Image classification data set "data_освещённость" (Vaibhavv526/Predicting-Illumination-from-Camera-Images on GitHub). Class labels (3): bright, dark, normal.

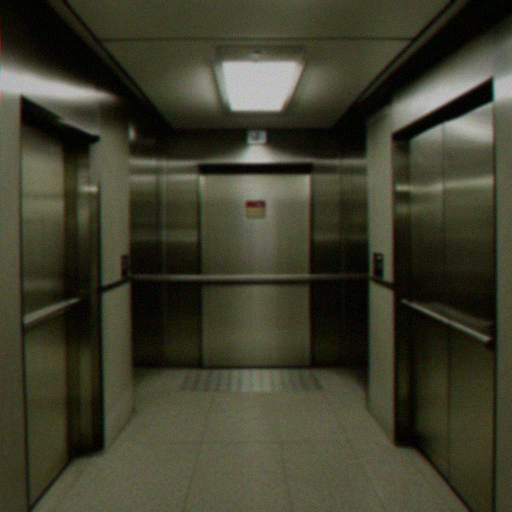
Label: dark

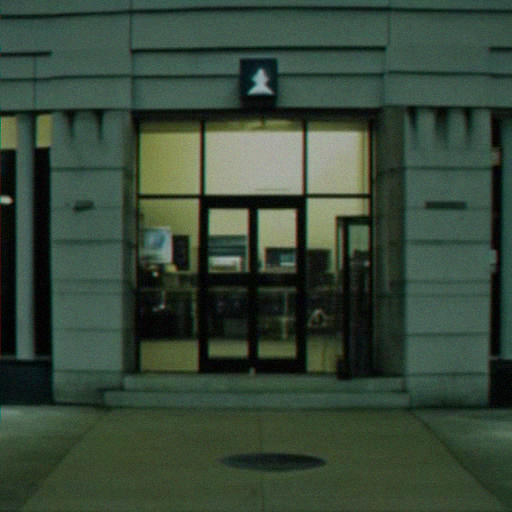
Label: bright

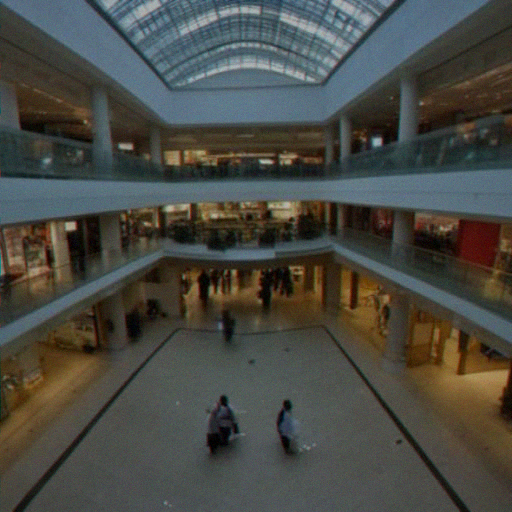
Label: dark

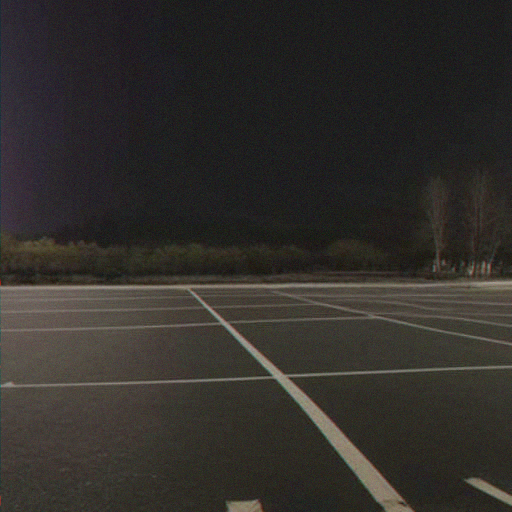
Label: normal

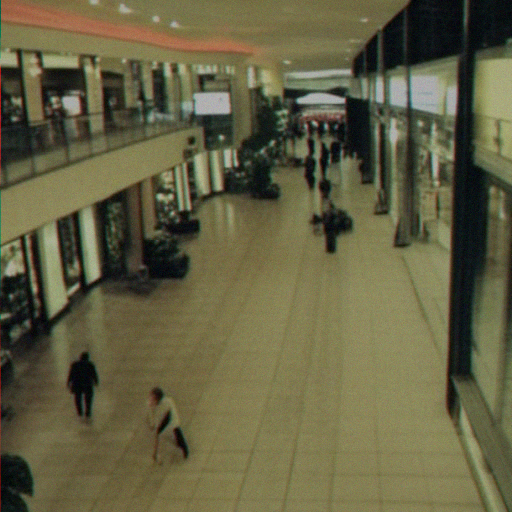
Label: normal

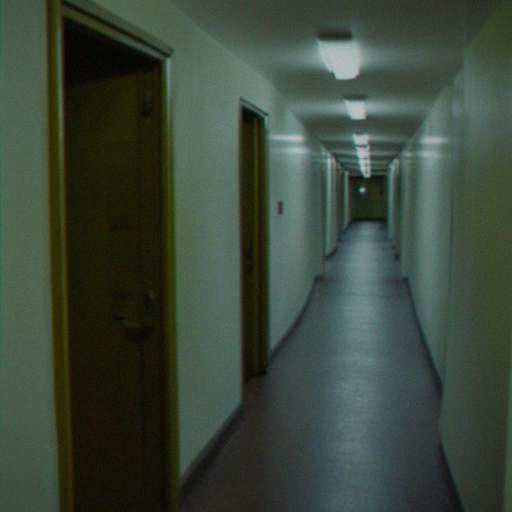
Label: normal
